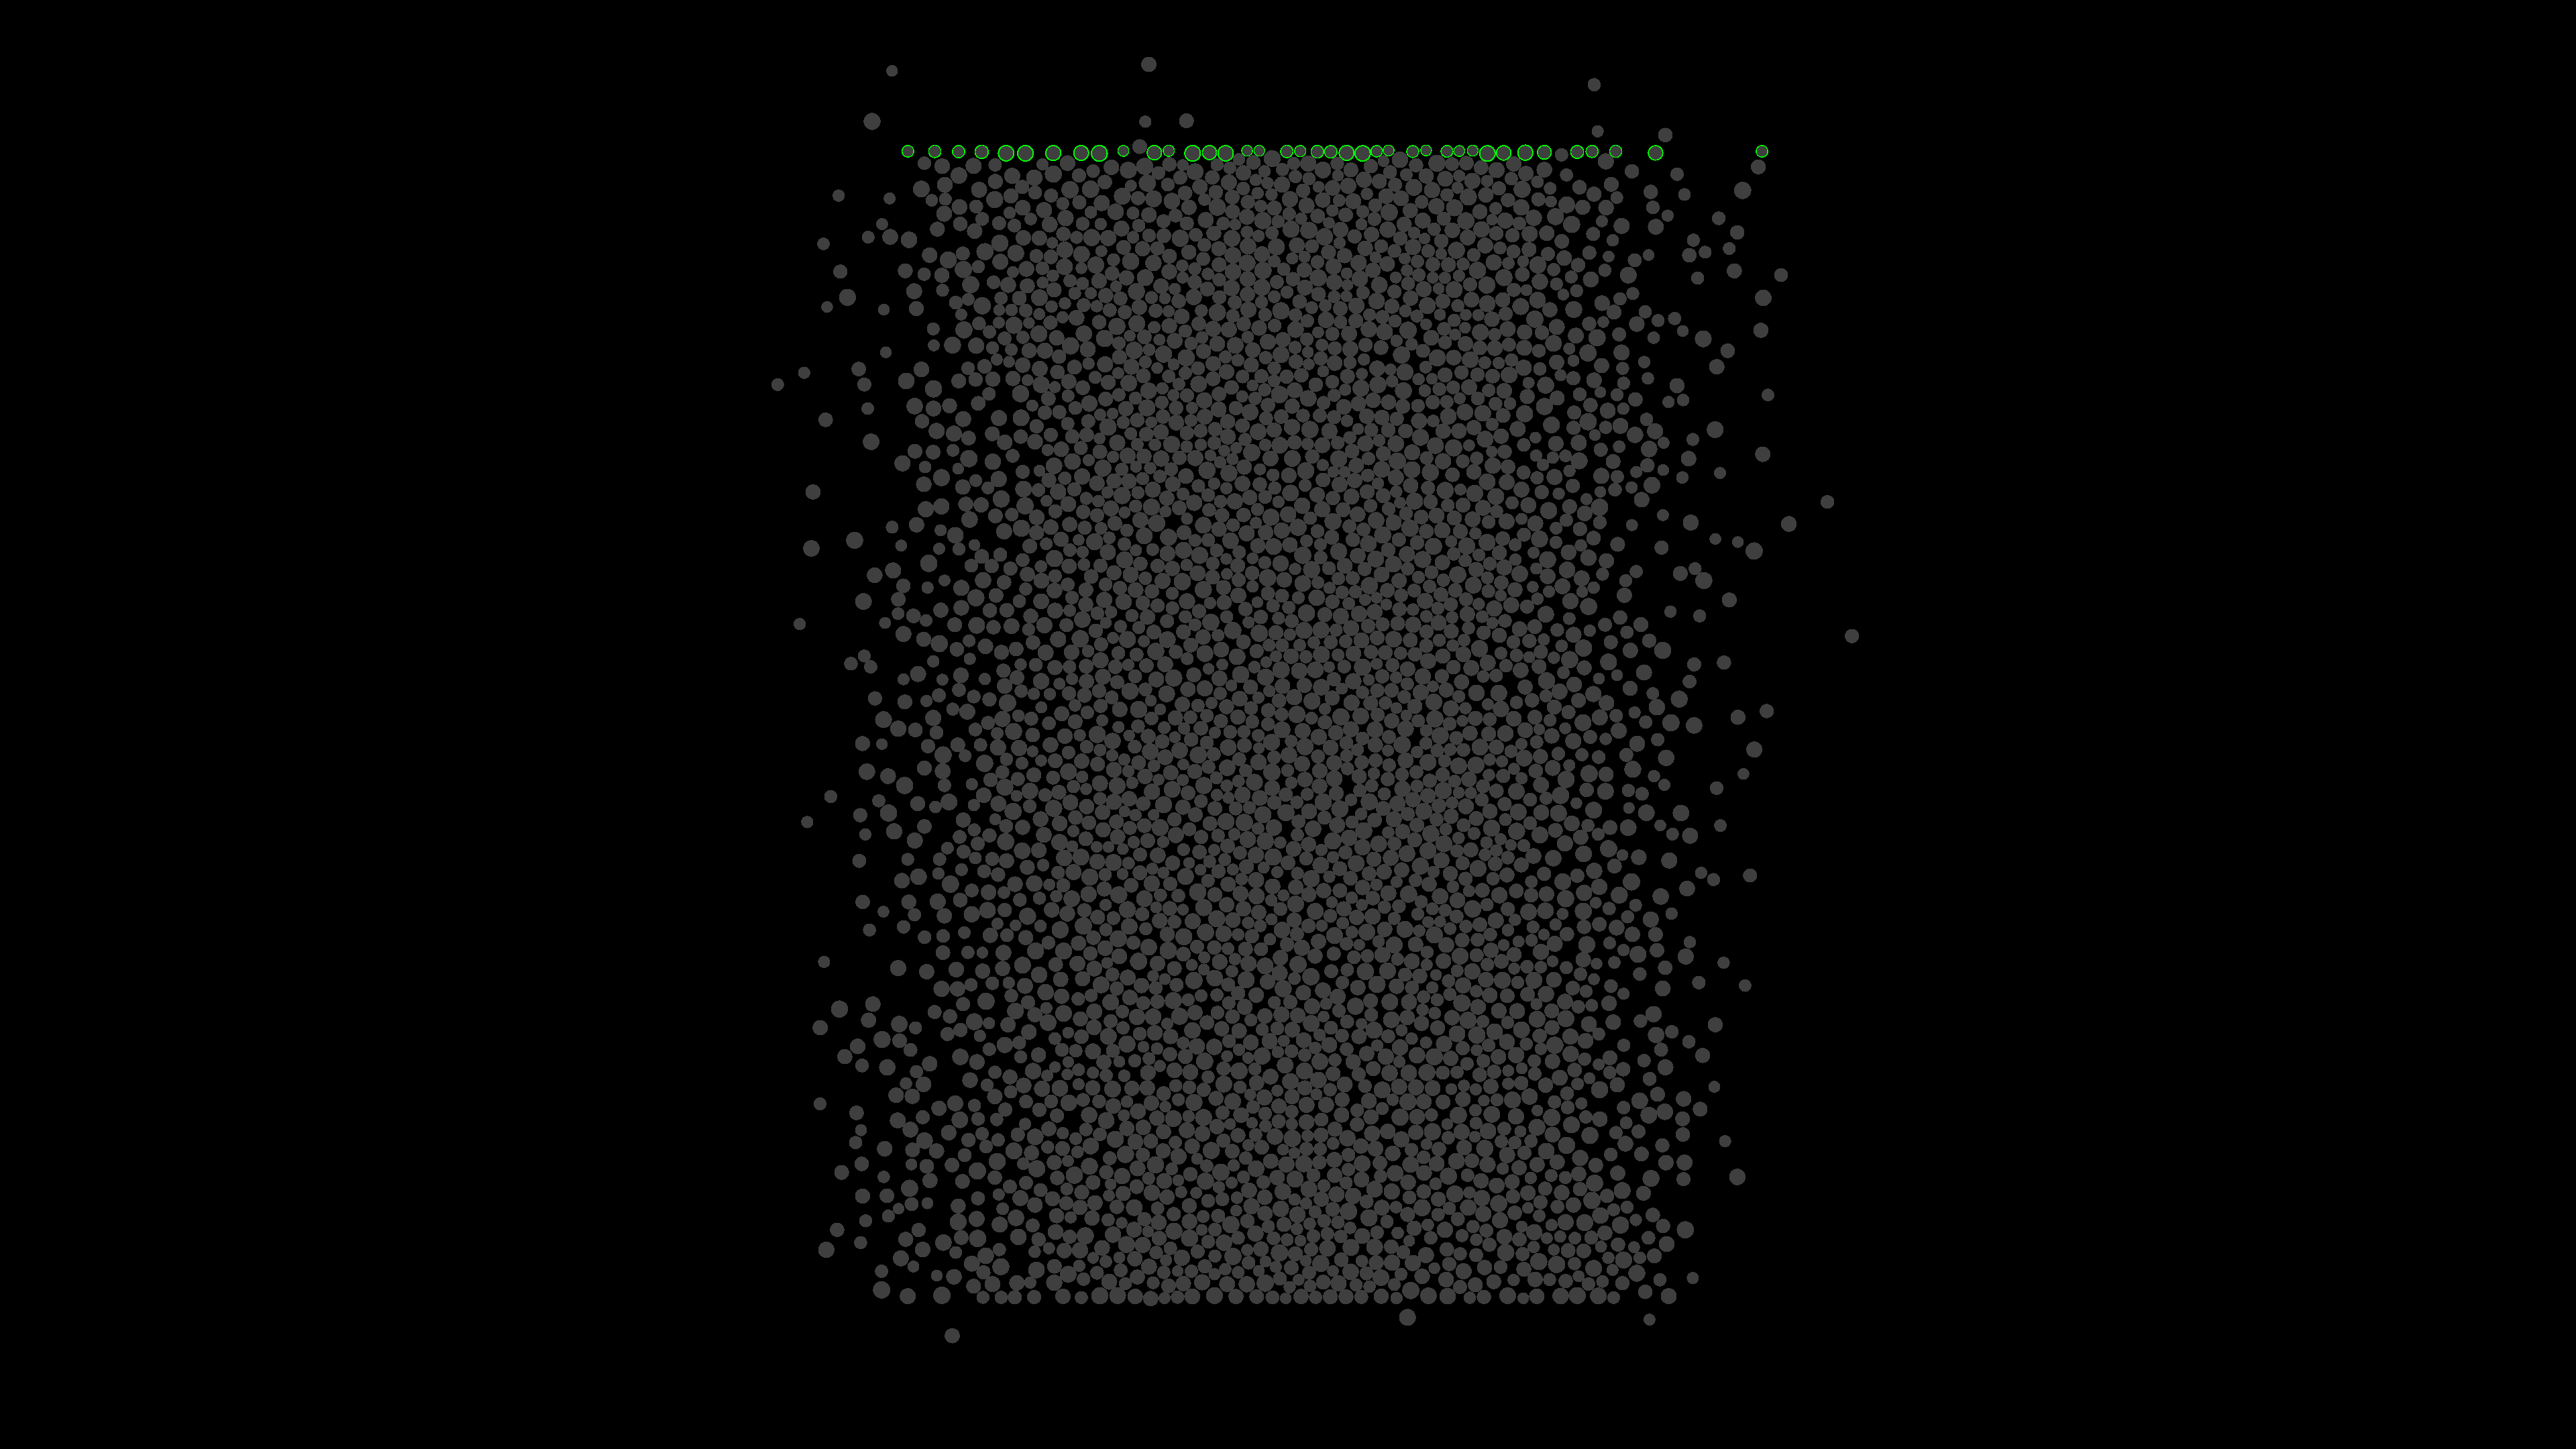

Values plotted in this chart, from the file beside it:
Timestamp, X Position, Y Position, X Velocity, Y Velocity, Rotation, Rotation Velocity, Data1, Data2, Data3, Data4, FPS
0.0072, 0.001102, 0.04941, 0, 0, 0, 0, 0, 0, 0, 0, 0, 0.02326
0.0072, 0.001102, 0.04941, 0, -0.01, -0.00001295, -53.96, -447.7, 17.06, -0.005668, 0, 8932, 41.38
0.0072, 0.001102, 0.04941, -0.0008124, -0.01, -0.00002439, -47.66, -504.5, 10.92, -0.006856, 0, 8961, 41.38
0.007201, 0.001102, 0.04941, -0.001285, -0.01, -0.00003342, -37.61, -501.9, -4.301, 0.000113, 0, 8974, 41.38
0.007201, 0.001102, 0.04941, -0.001458, -0.01, -0.00003946, -25.19, -472.6, 3.284, -0.0001051, 0, 8980, 41.38
0.007201, 0.001102, 0.04941, -0.001471, -0.01, -0.00004238, -12.18, -492.6, 17, -0.01194, 0, 8984, 41.38
0.007201, 0.001102, 0.04941, -0.001307, -0.01, -0.00004194, 1.851, -496, 3.196, -0.009431, 0, 8988, 41.38
0.007202, 0.001102, 0.04941, -0.001154, -0.01, -0.00003821, 15.55, -487.3, 7.055, -0.01347, 0, 8989, 41.38
0.007202, 0.001102, 0.04941, -0.00101, -0.01, -0.00003162, 27.44, -498.4, 19.76, -0.01434, 0, 8989, 41.38
0.007202, 0.001102, 0.04941, -0.0005697, -0.01, -0.00002259, 37.62, -481.1, 28.62, -0.01885, 0, 8989, 41.38
0.007202, 0.001102, 0.04941, 0.0000202, -0.01, -0.00001178, 45.05, -488.8, 27.18, -0.01642, 0, 8989, 41.38
0.007203, 0.001102, 0.04941, 0.0009563, -0.01, 0.0000003585, 50.58, -480, 30.16, -0.02091, 0, 8989, 41.38
0.007203, 0.001102, 0.04941, 0.002168, -0.01, 0.00001385, 56.22, -470.7, 32.29, -0.02201, 0, 8990, 41.38
0.007203, 0.001102, 0.04941, 0.003585, -0.01, 0.00002913, 63.66, -475.9, 27.58, -0.0252, 0, 8990, 41.38
0.007203, 0.001102, 0.04941, 0.005147, -0.01, 0.00004694, 74.2, -486.3, 0.5542, -0.007677, 0, 8990, 41.38
0.007204, 0.001102, 0.04941, 0.006855, -0.01, 0.00006795, 87.54, -456.9, 2.16, -0.002132, 0, 8990, 41.38
0.007204, 0.001102, 0.04941, 0.008667, -0.01, 0.00009279, 103.5, -502.4, -4.004, 0.003383, 0, 8990, 41.38
0.007204, 0.001102, 0.04941, 0.01031, -0.01, 0.0001215, 119.6, -484.1, 3.678, 0.003126, 0, 8990, 41.38
0.007204, 0.001102, 0.04941, 0.01165, -0.01, 0.0001539, 134.9, -478.9, -11.17, 0.005179, 0, 8990, 41.38
0.007205, 0.001102, 0.04941, 0.01242, -0.01, 0.0001892, 147.2, -473.1, 10.09, -0.004525, 0, 8990, 41.38
0.007205, 0.001102, 0.04941, 0.01242, -0.01, 0.0002265, 155.3, -497, 16.01, -0.004695, 0, 8990, 41.38
0.007205, 0.001102, 0.04941, 0.01194, -0.01, 0.000265, 160.7, -493.9, 31.42, -0.01357, 0, 8990, 41.38
0.007205, 0.001102, 0.04941, 0.01132, -0.01, 0.0003046, 165, -487.5, 10.03, -0.01166, 0, 8990, 41.38
0.007206, 0.001102, 0.04941, 0.01068, -0.01, 0.0003453, 169.4, -486.7, 10.48, -0.003401, 0, 8990, 41.38
0.007206, 0.001102, 0.04941, 0.01011, -0.01, 0.0003872, 174.4, -479.8, 8.813, -0.00324, 0, 8990, 41.38
0.007206, 0.001102, 0.04941, 0.009746, -0.01, 0.0004305, 180.6, -495.2, 14.07, -0.007614, 0, 8990, 41.38
0.007206, 0.001102, 0.04941, 0.009635, -0.01, 0.0004757, 188.4, -485.1, 3.793, -0.000915, 0, 8990, 41.38
0.007206, 0.001102, 0.04941, 0.009796, -0.01, 0.0005232, 197.6, -495.4, 5.987, -0.001365, 0, 8990, 41.38
0.007207, 0.001102, 0.04941, 0.01023, -0.01, 0.0005731, 208.1, -471.9, 14.19, -0.01156, 0, 8990, 41.38
0.007207, 0.001102, 0.04941, 0.01091, -0.01, 0.0006257, 219.3, -495.8, -3.265, 0.0009312, 0, 8990, 41.38
0.007207, 0.001102, 0.04941, 0.01167, -0.01, 0.0006809, 230.1, -479.5, -4.697, 0.01213, 0, 8990, 41.38
0.007207, 0.001102, 0.04941, 0.01234, -0.01, 0.0007385, 239.8, -482.8, -5.116, 0.007605, 0, 8990, 41.38
0.007208, 0.001102, 0.04941, 0.01281, -0.01, 0.000798, 248.1, -490.8, 25.81, -0.00715, 0, 8990, 41.38
0.007208, 0.001102, 0.04941, 0.01313, -0.01, 0.0008594, 255.5, -473, 10.28, -0.005301, 0, 8990, 41.38
0.007208, 0.001102, 0.04941, 0.01332, -0.01, 0.0009223, 262.3, -485.2, -6.855, -0.002122, 0, 8990, 41.38
0.007208, 0.001102, 0.04941, 0.01343, -0.01, 0.0009869, 268.9, -483.2, -4.273, 0.004689, 0, 8990, 41.38
0.007209, 0.001102, 0.04941, 0.01344, -0.01, 0.001053, 275.6, -482.3, 9.544, -0.009971, 0, 8990, 41.38
0.007209, 0.001102, 0.04941, 0.01338, -0.01, 0.001121, 282.8, -484.6, -10.07, 0.006212, 0, 8990, 41.38
0.007209, 0.001102, 0.04941, 0.01337, -0.01, 0.001191, 290.9, -487.6, -2.818, -0.001623, 0, 8990, 41.38
0.007209, 0.001102, 0.04941, 0.01338, -0.01, 0.001263, 300.1, -487, -19.01, 0.01274, 0, 8990, 41.38
0.00721, 0.001102, 0.04941, 0.01339, -0.01, 0.001337, 310.3, -493.9, 4.786, -0.001389, 0, 8990, 41.38
0.00721, 0.001102, 0.04941, 0.01335, -0.01, 0.001414, 320.5, -475.2, -1.908, 0.000219, 0, 8990, 41.38
0.00721, 0.001102, 0.04941, 0.01323, -0.01, 0.001493, 330.4, -488.4, 6.64, -0.006802, 0, 8990, 41.38
0.00721, 0.001102, 0.04941, 0.01304, -0.01, 0.001575, 340, -495.4, 14.93, -0.001622, 0, 8990, 41.38
0.007211, 0.001102, 0.04941, 0.01283, -0.01, 0.001659, 349.2, -488.7, 10.89, -0.006219, 0, 8990, 41.38
0.007211, 0.001102, 0.04941, 0.01265, -0.01, 0.001745, 358, -482.2, 17.96, -0.01088, 0, 8990, 41.38
0.007211, 0.001102, 0.04941, 0.01252, -0.01, 0.001833, 366.4, -497, 23.78, -0.01259, 0, 8990, 41.38
0.007211, 0.001102, 0.04941, 0.01249, -0.01, 0.001923, 374.3, -475.1, 24.35, -0.01767, 0, 8990, 41.38
0.007212, 0.001102, 0.04941, 0.01256, -0.01, 0.002014, 381.7, -491.4, 28.32, -0.01729, 0, 8990, 41.38
0.007212, 0.001102, 0.04941, 0.01273, -0.01, 0.002107, 388.4, -494.6, 15.94, -0.01874, 0, 8990, 41.38
0.007212, 0.001102, 0.04941, 0.013, -0.01, 0.002202, 394.2, -482.4, 26.35, -0.01638, 0, 8990, 41.38
0.007212, 0.001102, 0.04941, 0.01335, -0.01, 0.002298, 400, -478.6, 23.03, -0.0186, 0, 8990, 41.38
0.007212, 0.001102, 0.04941, 0.01376, -0.01, 0.002395, 405.2, -487.4, 36.64, -0.02439, 0, 8990, 41.38
0.007213, 0.001102, 0.04941, 0.0142, -0.01, 0.002494, 410, -468.9, 41.78, -0.02579, 0, 8990, 41.38
0.007213, 0.001102, 0.04941, 0.01464, -0.01, 0.002593, 414.6, -493.1, 38.24, -0.02427, 0, 8990, 41.38
0.007213, 0.001102, 0.04941, 0.01506, -0.01, 0.002694, 418.8, -488.9, 21.05, -0.01546, 0, 8990, 41.38
0.007213, 0.001102, 0.04941, 0.01554, -0.01, 0.002795, 423, -465.3, 20.04, -0.02057, 0, 8990, 41.38
0.007214, 0.001102, 0.04941, 0.01609, -0.01, 0.002898, 427.3, -503.6, 21.31, -0.01282, 0, 8990, 41.38
0.007214, 0.001102, 0.04941, 0.01675, -0.01, 0.003001, 431.8, -502, 21.43, -0.01215, 0, 8990, 41.38
0.007214, 0.001102, 0.04941, 0.01756, -0.01, 0.003106, 436.8, -474.5, 20.29, -0.01199, 0, 8990, 41.38
... 4,941 more rows
